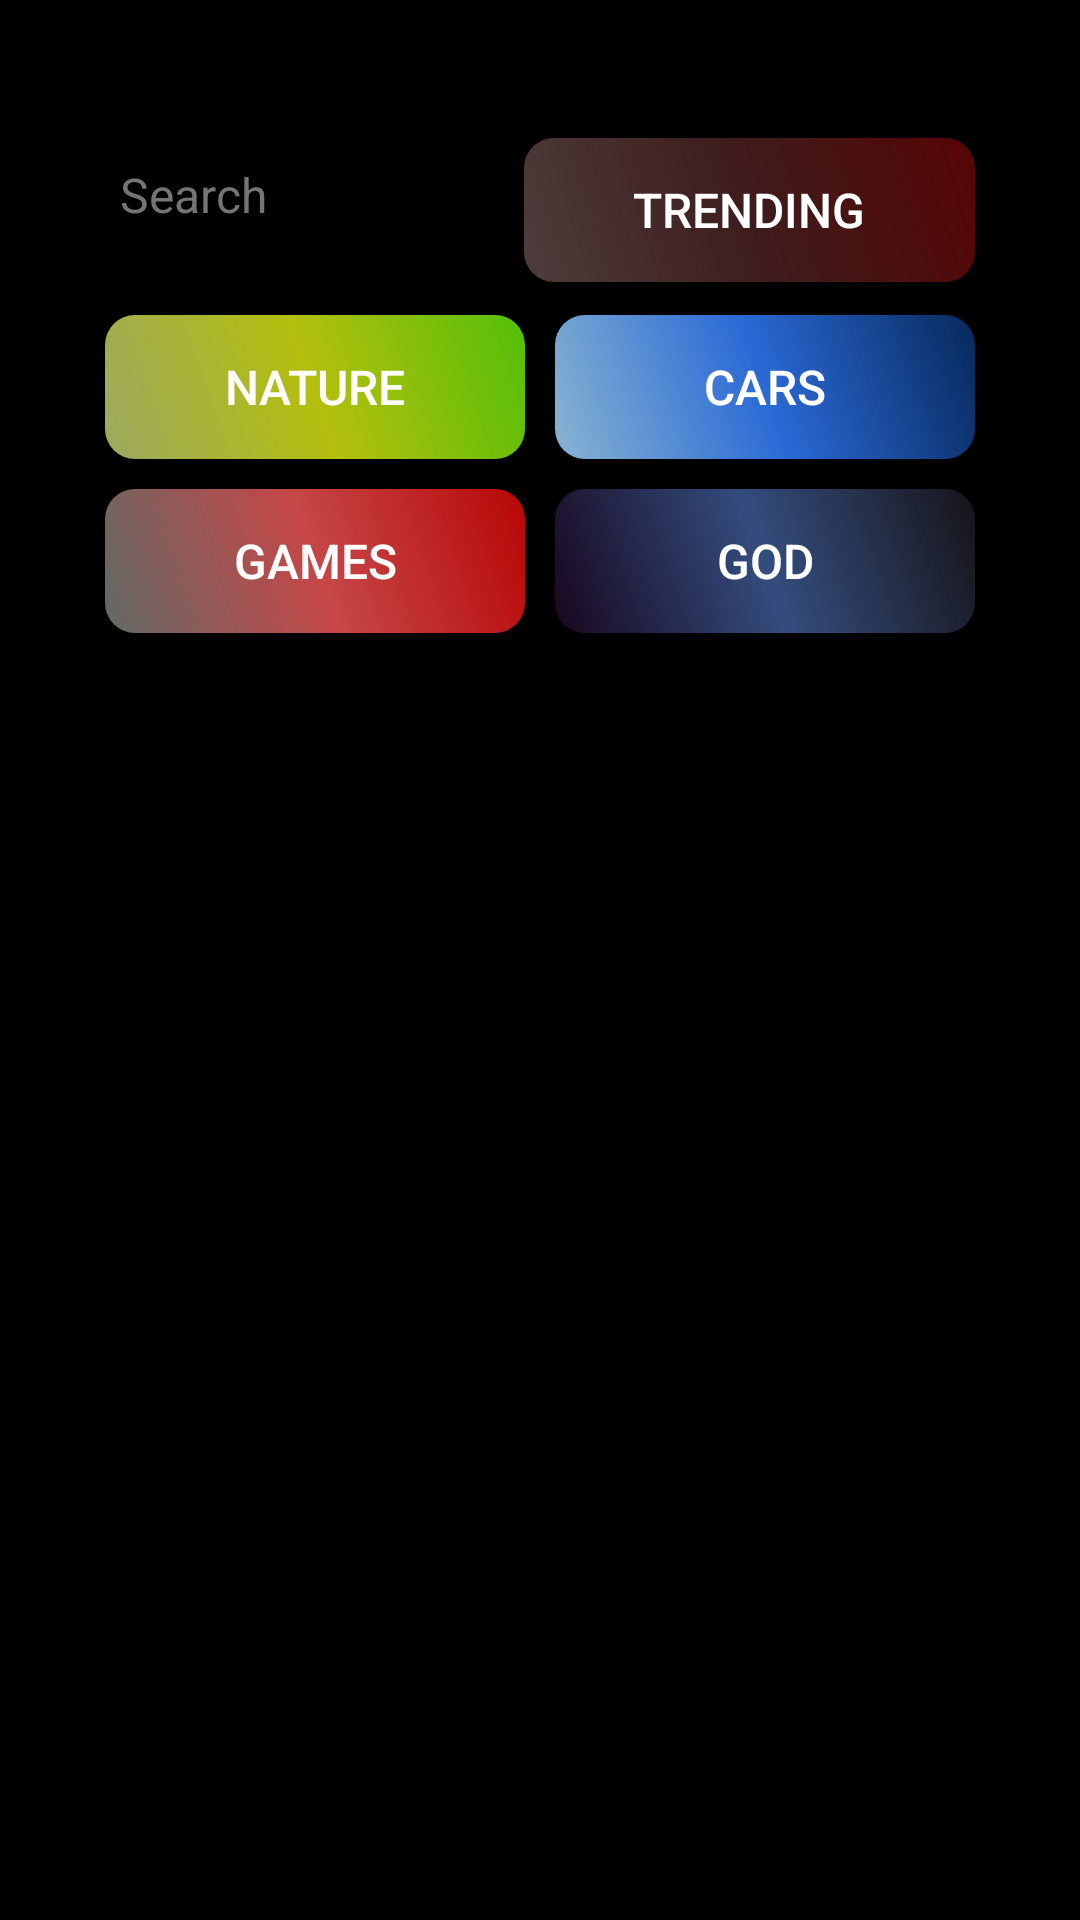

Here is an Android app screen rendered from its layout file. Give the layout XML and the strings, colors and styles it references.
<!-- AndroidManifest.xml: application theme Theme.Wallpaper -->
<!-- res/layout/activity_main.xml -->
<?xml version="1.0" encoding="utf-8"?>
<ScrollView xmlns:android="http://schemas.android.com/apk/res/android"
    xmlns:app="http://schemas.android.com/apk/res-auto"
    xmlns:tools="http://schemas.android.com/tools"
    android:layout_width="match_parent"
    android:layout_height="match_parent"
    android:background="@color/black"
    tools:ignore="SpeakableTextPresentCheck">

    <RelativeLayout
        android:layout_width="match_parent"
        android:layout_height="wrap_content"
        tools:context=".View.MainActivity">

        <androidx.appcompat.widget.LinearLayoutCompat
            android:id="@+id/category"
            android:layout_width="match_parent"
            android:layout_height="wrap_content"
            android:layout_alignParentTop="true"
            android:layout_marginStart="20dp"
            android:layout_marginTop="20dp"
            android:layout_marginEnd="20dp"
            android:layout_marginBottom="20dp"
            android:orientation="vertical">

            <androidx.appcompat.widget.LinearLayoutCompat
                android:layout_width="match_parent"
                android:layout_height="wrap_content"
                android:layout_marginStart="10dp"
                android:layout_marginTop="10dp"
                android:layout_marginEnd="10dp"
                android:orientation="horizontal">


                <androidx.appcompat.widget.LinearLayoutCompat
                    android:layout_width="0dp"
                    android:layout_height="wrap_content"
                    android:layout_margin="5dp"
                    android:layout_weight="1"
                    android:orientation="horizontal">


                    <EditText
                        android:id="@+id/query"
                        android:layout_width="wrap_content"
                        android:layout_height="wrap_content"
                        android:layout_gravity="center"
                        android:layout_weight="1"
                        android:ems="10"
                        android:hint="@string/search"
                        android:importantForAutofill="no"
                        android:inputType="textPersonName"
                        android:minWidth="50dp"
                        android:minHeight="48dp"
                        android:padding="5dp"
                        android:textColor="@color/white"
                        android:textColorHint="#757575"
                        android:textSize="16sp" />

                    <ImageView
                        android:id="@+id/btn"
                        android:layout_width="60dp"
                        android:layout_height="60dp"
                        android:layout_gravity="center"
                        android:layout_weight="1"
                        android:contentDescription="@string/logo"
                        android:src="@drawable/search"
                        app:tint="@color/white" />
                </androidx.appcompat.widget.LinearLayoutCompat>

                <androidx.appcompat.widget.AppCompatButton
                    android:id="@+id/trend"
                    android:layout_width="wrap_content"
                    android:layout_height="wrap_content"
                    android:layout_gravity="center"
                    android:layout_marginTop="5dp"
                    android:layout_marginEnd="5dp"
                    android:layout_weight=".46"
                    android:background="@drawable/btn1"
                    android:padding="5dp"
                    android:text="@string/trending"
                    android:textColor="@color/white"
                    android:textSize="16sp"
                    tools:ignore="TextContrastCheck" />
            </androidx.appcompat.widget.LinearLayoutCompat>

            <androidx.appcompat.widget.LinearLayoutCompat
                android:layout_width="match_parent"
                android:layout_height="wrap_content"
                android:layout_marginStart="10dp"

                android:layout_marginEnd="10dp"
                android:orientation="horizontal">


                <androidx.appcompat.widget.AppCompatButton
                    android:id="@+id/nature"
                    android:layout_width="wrap_content"
                    android:layout_height="wrap_content"
                    android:layout_marginStart="5dp"
                    android:layout_marginTop="5dp"
                    android:layout_marginEnd="5dp"
                    android:layout_marginBottom="5dp"
                    android:layout_weight="1"
                    android:background="@drawable/btn2"
                    android:padding="5dp"
                    android:text="@string/nature"
                    android:textColor="@color/white"
                    android:textSize="16sp"
                    tools:ignore="TextContrastCheck" />

                <androidx.appcompat.widget.AppCompatButton
                    android:id="@+id/car"
                    android:layout_width="wrap_content"
                    android:layout_height="wrap_content"
                    android:layout_marginStart="5dp"
                    android:layout_marginTop="5dp"
                    android:layout_marginEnd="5dp"
                    android:layout_marginBottom="5dp"
                    android:layout_weight="1"
                    android:background="@drawable/btn3"
                    android:padding="5dp"
                    android:text="@string/cars"
                    android:textColor="@color/white"
                    android:textSize="16sp"
                    tools:ignore="TextContrastCheck" />

            </androidx.appcompat.widget.LinearLayoutCompat>

            <androidx.appcompat.widget.LinearLayoutCompat
                android:layout_width="match_parent"
                android:layout_height="wrap_content"
                android:layout_marginStart="10dp"

                android:layout_marginEnd="10dp"
                android:orientation="horizontal">


                <androidx.appcompat.widget.AppCompatButton
                    android:id="@+id/games"
                    android:layout_width="wrap_content"
                    android:layout_height="wrap_content"
                    android:layout_marginStart="5dp"
                    android:layout_marginTop="5dp"
                    android:layout_marginEnd="5dp"
                    android:layout_marginBottom="5dp"
                    android:layout_weight="1"
                    android:background="@drawable/btn4"
                    android:padding="5dp"
                    android:text="@string/games"
                    android:textColor="@color/white"
                    android:textSize="16sp" />

                <androidx.appcompat.widget.AppCompatButton
                    android:id="@+id/god"
                    android:layout_width="wrap_content"
                    android:layout_height="wrap_content"
                    android:layout_marginStart="5dp"
                    android:layout_marginTop="5dp"
                    android:layout_marginEnd="5dp"
                    android:layout_marginBottom="5dp"
                    android:layout_weight="1"
                    android:background="@drawable/btn5"
                    android:padding="5dp"
                    android:text="@string/god"
                    android:textColor="@color/white"
                    android:textSize="16sp"
                    tools:ignore="TextContrastCheck" />

            </androidx.appcompat.widget.LinearLayoutCompat>

            <androidx.recyclerview.widget.RecyclerView
                android:id="@+id/recycle"
                android:layout_width="match_parent"
                android:layout_height="wrap_content"
                android:layout_marginTop="10dp" />


        </androidx.appcompat.widget.LinearLayoutCompat>

    </RelativeLayout>


</ScrollView>
<!-- resources referenced by this layout -->
<resources>
  <!-- drawable btn1 (drawable) -->
  <?xml version="1.0" encoding="utf-8"?>
  <shape xmlns:android="http://schemas.android.com/apk/res/android"
      android:shape="rectangle">
      <corners android:radius="10dp" />
      <gradient
          android:angle="45"
          android:centerColor="#3E1C1C"
          android:endColor="#570505"
          android:startColor="#4E3C3C" />
  
  </shape>
  <!-- drawable btn2 (drawable) -->
  <?xml version="1.0" encoding="utf-8"?>
  <shape xmlns:android="http://schemas.android.com/apk/res/android"
      android:shape="rectangle">
      <corners android:radius="10dp" />
      <gradient
          android:angle="45"
          android:centerColor="#B4BF0D"
          android:endColor="#54BF08"
          android:startColor="#9DA861" />
  
  </shape>
  <!-- drawable btn3 (drawable) -->
  <?xml version="1.0" encoding="utf-8"?>
  <shape xmlns:android="http://schemas.android.com/apk/res/android"
      android:shape="rectangle">
      <corners android:radius="10dp" />
      <gradient
          android:angle="45"
          android:centerColor="#2A69D6"
          android:endColor="#07285A"
          android:startColor="#88B4D1" />
  
  </shape>
  <!-- drawable btn4 (drawable) -->
  <?xml version="1.0" encoding="utf-8"?>
  <shape xmlns:android="http://schemas.android.com/apk/res/android"
      android:shape="rectangle">
      <corners android:radius="10dp" />
      <gradient
          android:angle="45"
          android:centerColor="#C64747"
          android:endColor="#B80606"
          android:startColor="#616A66" />
  
  </shape>
  <!-- drawable btn5 (drawable) -->
  <?xml version="1.0" encoding="utf-8"?>
  <shape xmlns:android="http://schemas.android.com/apk/res/android"
      android:shape="rectangle">
      <corners android:radius="10dp" />
      <gradient
          android:angle="45"
          android:centerColor="#344D7E"
          android:endColor="#288D7A98"
          android:startColor="#39691E88" />
  
  </shape>
  <string name="cars">Cars</string>
  <string name="games">Games</string>
  <string name="god">God</string>
  <string name="logo">Logo</string>
  <string name="nature">Nature</string>
  <string name="search">Search</string>
  <string name="trending">Trending</string>
  <style name="Theme.Wallpaper" parent="Theme.MaterialComponents.DayNight.NoActionBar">
          
          <item name="colorPrimary">@color/purple_500</item>
          <item name="colorPrimaryVariant">@color/purple_700</item>
          <item name="colorOnPrimary">@color/white</item>
          
          <item name="colorSecondary">@color/teal_200</item>
          <item name="colorSecondaryVariant">@color/teal_700</item>
          <item name="colorOnSecondary">@color/black</item>
          
          <item name="android:statusBarColor">?attr/colorPrimaryVariant</item>
          
      </style>
  <!-- not gathered from this repository: default colours our renderer supplied (Android Studio template values) -->
  <color name="purple_500">#FF6200EE</color>
  <color name="purple_700">#FF3700B3</color>
  <color name="teal_200">#FF03DAC5</color>
  <color name="teal_700">#FF018786</color>
  <color name="black">#FF000000</color>
  <color name="white">#FFFFFFFF</color>
</resources>
